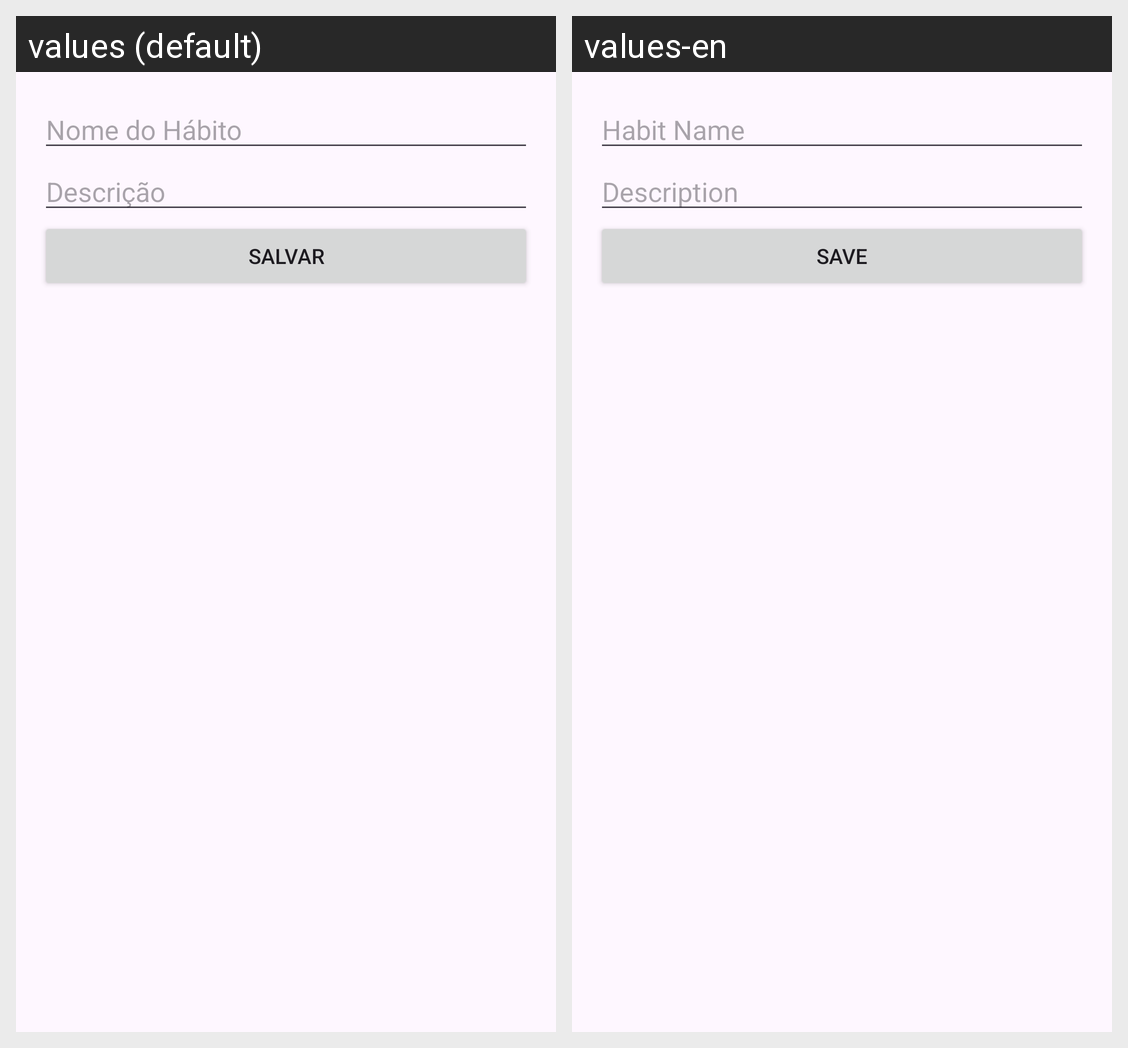

This grid shows one Android layout under two languages. Give, for every string resource on the screen, its name, the default text and each shown locale's text.
Android screen res/layout/habito_activity.xml rendered under 2 locales, left to right: values (default), values-en. Device: Nexus 5 (rendered at 1080×1920; each locale shown at half size, 540×960, under a caption strip naming it); theme Theme.Provaac1.
Strings drawn on this screen, with the default value and each locale's value (text and hints the layout hard-codes, and strings that could not be matched under every locale, appear in the picture but are not listed):

habit_name
  values: Nome do Hábito
  values-en: Habit Name

habit_description
  values: Descrição
  values-en: Description

save
  values: Salvar
  values-en: Save
